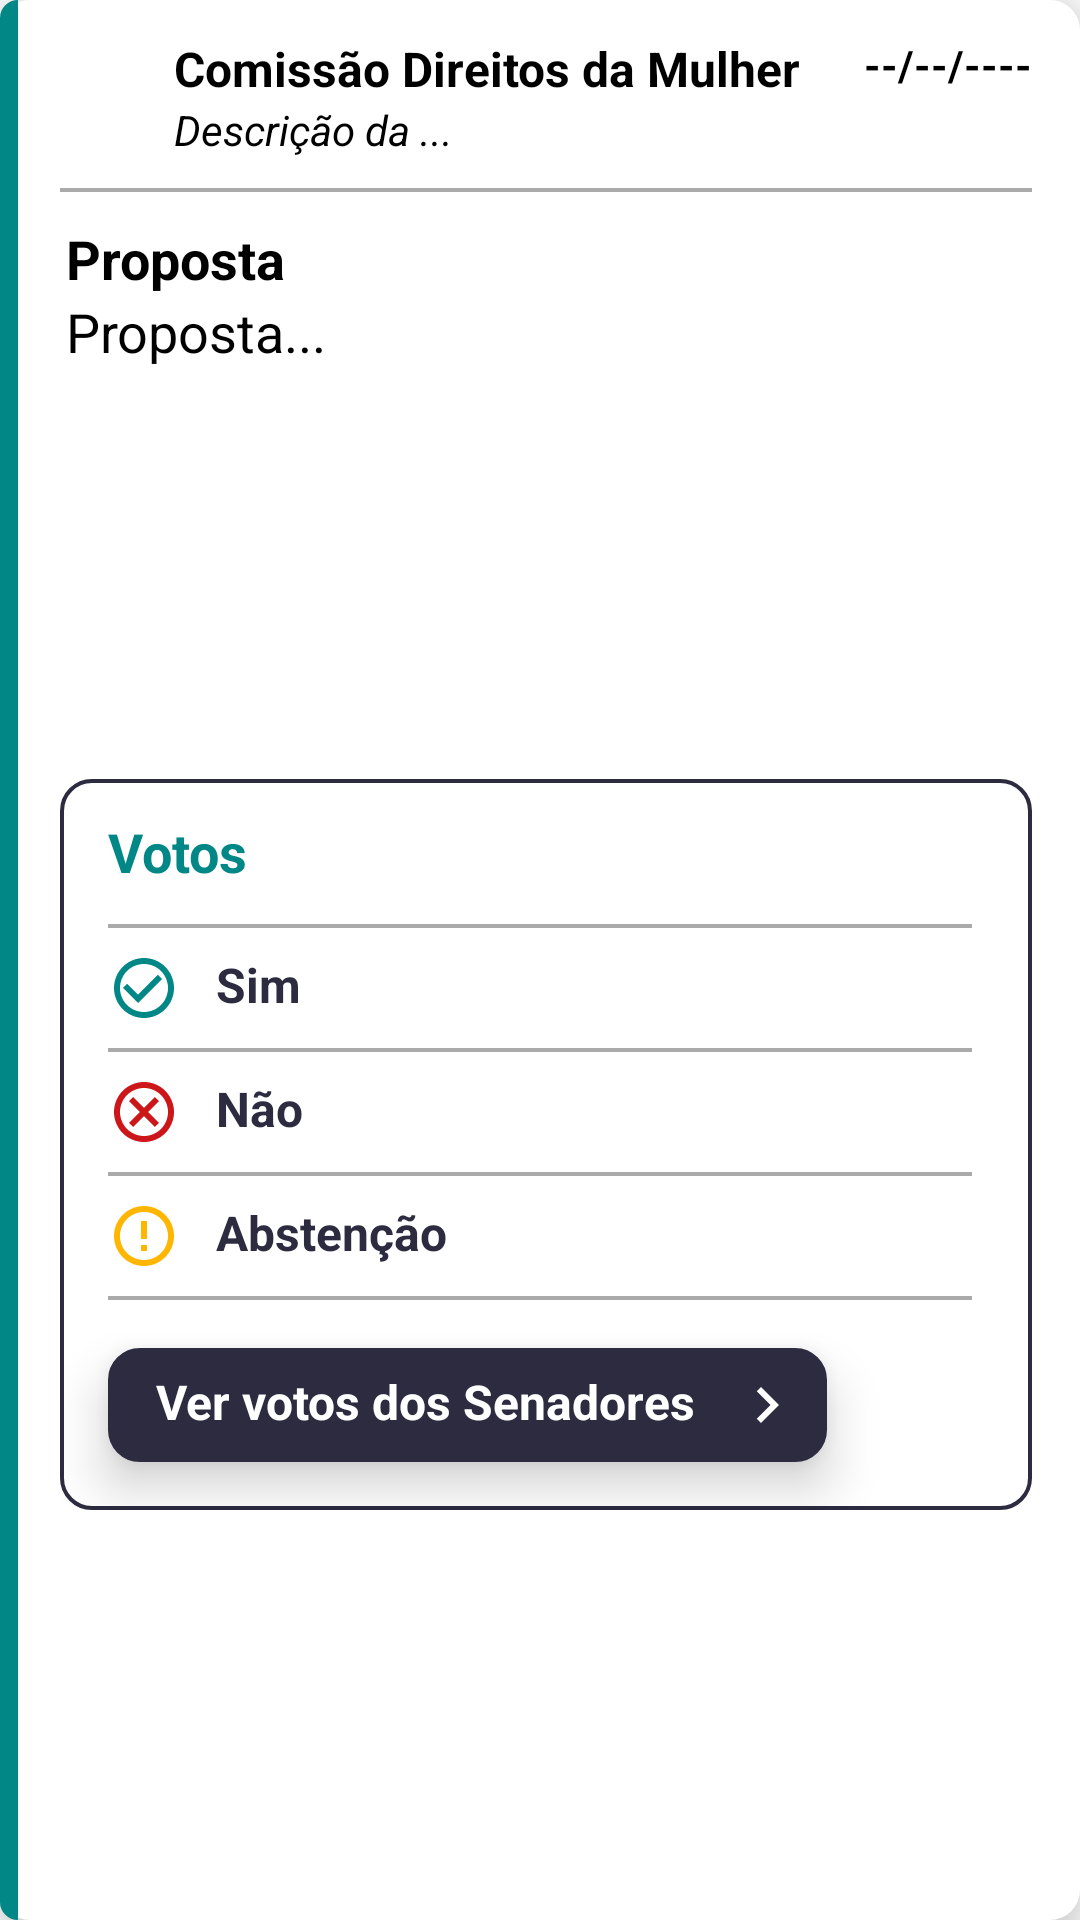

This screen was rendered from an Android layout file. Write that file and the resources it references.
<!-- AndroidManifest.xml: application theme Theme.PortalDaTransparencia -->
<!-- res/layout/recycler_votacoes_list_senado.xml -->
<?xml version="1.0" encoding="utf-8"?>
<androidx.constraintlayout.widget.ConstraintLayout
    xmlns:android="http://schemas.android.com/apk/res/android"
    xmlns:app="http://schemas.android.com/apk/res-auto"
    xmlns:tools="http://schemas.android.com/tools"
    android:id="@+id/constraint_votacao_senado"
    android:layout_width="match_parent"
    android:layout_height="wrap_content"
    android:layout_marginTop="10dp"
    android:layout_marginEnd="10dp"
    android:layout_marginStart="10dp"
    android:background="@drawable/back_white"
    android:elevation="12dp">

    <androidx.appcompat.widget.Toolbar
        android:id="@+id/constraint_lateral"
        android:layout_width="6dp"
        android:layout_height="0dp"
        android:background="@drawable/back_teal"
        app:layout_constraintBottom_toBottomOf="parent"
        app:layout_constraintStart_toStartOf="parent"
        app:layout_constraintTop_toTopOf="parent"
        tools:ignore="MissingConstraints" />

    <ImageView
        android:id="@+id/icon_check"
        android:layout_width="30dp"
        android:layout_height="30dp"
        android:layout_marginStart="20dp"
        android:layout_marginTop="12dp"
        android:foregroundGravity="center"
        app:layout_constraintStart_toStartOf="parent"
        app:layout_constraintTop_toTopOf="parent"
        tools:ignore="ContentDescription" />

    <TextView
        android:id="@+id/text_comissao"
        android:layout_width="0dp"
        android:layout_height="wrap_content"
        android:layout_marginStart="8dp"
        android:layout_marginEnd="8dp"
        android:text="Comissão Direitos da Mulher"
        android:textColor="@color/black"
        android:textSize="16sp"
        android:textStyle="bold"
        app:layout_constraintEnd_toStartOf="@+id/text_date_votacao"
        app:layout_constraintStart_toEndOf="@+id/icon_check"
        app:layout_constraintTop_toTopOf="@+id/icon_check" />

    <TextView
        android:id="@+id/text_description_votacao"
        android:layout_width="0dp"
        android:layout_height="wrap_content"
        android:text="Descrição da ..."
        android:textColor="@color/black"
        android:textSize="14sp"
        android:textStyle="italic"
        app:layout_constraintEnd_toEndOf="@+id/text_date_votacao"
        app:layout_constraintStart_toStartOf="@+id/text_comissao"
        app:layout_constraintTop_toBottomOf="@+id/text_comissao" />

    <TextView
        android:id="@+id/text_date_votacao"
        android:layout_width="wrap_content"
        android:layout_height="wrap_content"
        android:layout_marginEnd="16dp"
        android:singleLine="true"
        android:text="--/--/----"
        android:textColor="@color/black"
        android:textSize="14sp"
        android:textStyle="bold"
        app:layout_constraintEnd_toEndOf="parent"
        app:layout_constraintTop_toTopOf="@+id/text_comissao" />

    <View
        android:id="@+id/toolbar_notes_4"
        android:layout_width="0dp"
        android:layout_height="1.2dp"
        android:layout_marginTop="10dp"
        android:background="@color/purple_500"
        app:layout_constraintEnd_toEndOf="@+id/text_date_votacao"
        app:layout_constraintStart_toStartOf="@+id/icon_check"
        app:layout_constraintTop_toBottomOf="@+id/text_description_votacao" />

    <TextView
        android:id="@+id/text_ultima_proposta"
        android:layout_width="0dp"
        android:layout_height="wrap_content"
        android:layout_marginTop="10dp"
        android:layout_marginStart="2dp"
        android:text="Proposta"
        android:textColor="@color/black"
        android:textSize="18sp"
        android:textStyle="bold"
        app:layout_constraintEnd_toEndOf="@+id/text_date_votacao"
        app:layout_constraintStart_toStartOf="@+id/toolbar_notes_4"
        app:layout_constraintTop_toBottomOf="@+id/toolbar_notes_4" />

    <TextView
        android:id="@+id/text_proposta_description"
        android:layout_width="0dp"
        android:layout_height="wrap_content"
        android:layout_marginStart="2dp"
        android:text="Proposta..."
        android:textColor="@color/black"
        android:textSize="18sp"
        app:layout_constraintEnd_toEndOf="@+id/text_date_votacao"
        app:layout_constraintStart_toStartOf="@+id/toolbar_notes_4"
        app:layout_constraintTop_toBottomOf="@+id/text_ultima_proposta" />

    <LinearLayout
        android:id="@+id/view_show_votos"
        android:layout_width="0dp"
        android:layout_height="wrap_content"
        android:layout_marginBottom="12dp"
        android:layout_marginTop="12dp"
        android:orientation="vertical"
        android:background="@drawable/back_white_stroke"
        app:layout_constraintBottom_toBottomOf="parent"
        app:layout_constraintEnd_toEndOf="@+id/text_proposta_description"
        app:layout_constraintStart_toStartOf="@+id/icon_check"
        app:layout_constraintTop_toBottomOf="@+id/text_proposta_description">

        <TextView
            android:layout_width="wrap_content"
            android:layout_height="wrap_content"
            android:layout_marginStart="16dp"
            android:layout_marginTop="12dp"
            android:text="Votos"
            android:textColor="@color/teal_700"
            android:textSize="18sp"
            android:textStyle="bold" />

        <View
            android:layout_width="match_parent"
            android:layout_height="1.2dp"
            android:layout_marginStart="16dp"
            android:layout_marginTop="12dp"
            android:layout_marginEnd="20dp"
            android:layout_marginBottom="8dp"
            android:background="@color/purple_500" />

        <LinearLayout
            android:layout_width="match_parent"
            android:layout_height="wrap_content"
            android:orientation="horizontal"
            tools:ignore="UseCompoundDrawables">

            <ImageView
                android:layout_width="wrap_content"
                android:layout_height="wrap_content"
                android:layout_marginStart="16dp"
                android:contentDescription="image_check"
                android:src="@drawable/ic_check_green" />

            <TextView
                android:id="@+id/text_sim"
                android:layout_width="wrap_content"
                android:layout_height="wrap_content"
                android:layout_marginStart="12dp"
                android:text="Sim"
                android:textColor="@color/purple_700"
                android:textSize="16sp"
                android:textStyle="bold" />

        </LinearLayout>

        <View
            android:id="@+id/view_1"
            android:layout_width="match_parent"
            android:layout_height="1.2dp"
            android:layout_marginStart="16dp"
            android:layout_marginTop="8dp"
            android:layout_marginEnd="20dp"
            android:layout_marginBottom="8dp"
            android:background="@color/purple_500" />

        <LinearLayout
            android:layout_width="match_parent"
            android:layout_height="wrap_content"
            android:orientation="horizontal"
            tools:ignore="UseCompoundDrawables">

            <ImageView
                android:layout_width="wrap_content"
                android:layout_height="wrap_content"
                android:layout_marginStart="16dp"
                android:contentDescription="image_check"
                android:src="@drawable/ic_close" />

            <TextView
                android:id="@+id/text_nao"
                android:layout_width="wrap_content"
                android:layout_height="wrap_content"
                android:layout_marginStart="12dp"
                android:text="Não"
                android:textColor="@color/purple_700"
                android:textSize="16sp"
                android:textStyle="bold" />

        </LinearLayout>

        <View
            android:id="@+id/view_2"
            android:layout_width="match_parent"
            android:layout_height="1.2dp"
            android:layout_marginStart="16dp"
            android:layout_marginTop="8dp"
            android:layout_marginEnd="20dp"
            android:layout_marginBottom="8dp"
            android:background="@color/purple_500" />

        <LinearLayout
            android:layout_width="match_parent"
            android:layout_height="wrap_content"
            android:layout_marginBottom="8dp"
            android:orientation="horizontal"
            tools:ignore="UseCompoundDrawables">

            <ImageView
                android:layout_width="wrap_content"
                android:layout_height="wrap_content"
                android:layout_marginStart="16dp"
                android:contentDescription="image_check"
                android:src="@drawable/ic_atent" />

            <TextView
                android:id="@+id/text_abstencao"
                android:layout_width="wrap_content"
                android:layout_height="wrap_content"
                android:layout_marginStart="12dp"
                android:text="Abstenção"
                android:textColor="@color/purple_700"
                android:textSize="16sp"
                android:textStyle="bold" />

        </LinearLayout>

        <View
            android:id="@+id/view_3"
            android:layout_width="match_parent"
            android:layout_height="1.2dp"
            android:layout_marginStart="16dp"
            android:layout_marginEnd="20dp"
            android:layout_marginBottom="16dp"
            android:background="@color/purple_500" />

        <LinearLayout
            android:id="@+id/linear_ver_voto"
            android:layout_width="wrap_content"
            android:layout_height="38dp"
            android:layout_marginStart="16dp"
            android:layout_marginBottom="16dp"
            android:background="@drawable/back_white_stroke"
            android:backgroundTint="@color/purple_700"
            android:elevation="10dp"
            android:orientation="horizontal">

            <TextView
                android:id="@+id/ver_voto_senado"
                android:layout_width="match_parent"
                android:layout_height="match_parent"
                android:layout_gravity="center"
                android:layout_marginStart="16dp"
                android:layout_marginTop="4dp"
                android:layout_marginEnd="12dp"
                android:layout_marginBottom="5dp"
                android:gravity="center"
                android:text="Ver votos dos Senadores"
                android:textColor="@color/white"
                android:textSize="16sp"
                android:textStyle="bold" />

            <ImageView
                android:id="@+id/icon_right"
                android:layout_width="wrap_content"
                android:layout_height="wrap_content"
                android:layout_gravity="center"
                android:layout_marginEnd="8dp"
                android:contentDescription="image_right"
                android:src="@drawable/ic_right_set_white" />

        </LinearLayout>

    </LinearLayout>

</androidx.constraintlayout.widget.ConstraintLayout>
<!-- resources referenced by this layout -->
<resources>
  <color name="black">#000000</color>
  <color name="purple_500">#AAAAAA</color>
  <color name="purple_700">#2c2b3f</color>
  <color name="teal_700">#FF018786</color>
  <color name="white">#FFFFFFFF</color>
  <!-- drawable back_teal (drawable-v24) -->
  <?xml version="1.0" encoding="utf-8"?>
  <shape
      xmlns:android="http://schemas.android.com/apk/res/android"
      android:shape="rectangle" >
      <corners
          android:topLeftRadius="10dp"
          android:bottomLeftRadius="10dp"/>
      <solid
          android:color="@color/teal_700" />
  </shape>
  <!-- drawable back_white (drawable-v24) -->
  <?xml version="1.0" encoding="utf-8"?>
  <shape
      xmlns:android="http://schemas.android.com/apk/res/android"
      android:shape="rectangle" >
      <corners
          android:radius="10dp"/>
      <solid
          android:color="@color/white" />
  </shape>
  <!-- drawable back_white_stroke (drawable-v24) -->
  <?xml version="1.0" encoding="utf-8"?>
  <shape
      xmlns:android="http://schemas.android.com/apk/res/android"
      android:shape="rectangle" >
      <corners
          android:radius="10dp"/>
      <solid
          android:color="@color/white" />
      <stroke
          android:width="1.2dp"
          android:color="@color/purple_700" />
  </shape>
  <!-- drawable ic_atent (drawable) -->
  <vector
      android:height="24dp"
      android:tint="#FFB600"
      android:viewportHeight="24"
      android:viewportWidth="24"
      android:width="24dp"
      xmlns:android="http://schemas.android.com/apk/res/android">
      <path
          android:fillColor="@android:color/white"
          android:pathData="M11,15h2v2h-2zM11,7h2v6h-2zM11.99,2C6.47,2 2,6.48 2,12s4.47,10 9.99,10C17.52,22 22,17.52 22,12S17.52,2 11.99,2zM12,20c-4.42,0 -8,-3.58 -8,-8s3.58,-8 8,-8 8,3.58 8,8 -3.58,8 -8,8z"/>
  </vector>
  <!-- drawable ic_check_green (drawable) -->
  <vector
      android:height="24dp"
      android:tint="@color/teal_700"
      android:viewportHeight="24"
      android:viewportWidth="24"
      android:width="24dp"
      xmlns:android="http://schemas.android.com/apk/res/android">
      <path android:fillColor="@color/teal_700"
          android:pathData="M16.59,7.58L10,14.17l-3.59,-3.58L5,12l5,5 8,-8zM12,2C6.48,2 2,6.48 2,12s4.48,10 10,10 10,-4.48 10,-10S17.52,2 12,2zM12,20c-4.42,0 -8,-3.58 -8,-8s3.58,-8 8,-8 8,3.58 8,8 -3.58,8 -8,8z"/>
  </vector>
  <!-- drawable ic_close (drawable) -->
  <vector
      android:height="24dp"
      android:tint="#CC1619"
      android:viewportHeight="24"
      android:viewportWidth="24"
      android:width="24dp"
      xmlns:android="http://schemas.android.com/apk/res/android">
      <path android:fillColor="@android:color/white"
          android:pathData="M12,2C6.47,2 2,6.47 2,12s4.47,10 10,10 10,-4.47 10,-10S17.53,2 12,2zM12,20c-4.41,0 -8,-3.59 -8,-8s3.59,-8 8,-8 8,3.59 8,8 -3.59,8 -8,8zM15.59,7L12,10.59 8.41,7 7,8.41 10.59,12 7,15.59 8.41,17 12,13.41 15.59,17 17,15.59 13.41,12 17,8.41z"/>
  </vector>
  <!-- drawable ic_right_set_white (drawable) -->
  <vector
      android:height="24dp" android:tint="@color/white"
      android:viewportHeight="24" android:viewportWidth="24"
      android:width="24dp" xmlns:android="http://schemas.android.com/apk/res/android">
      <path android:fillColor="@android:color/white" android:pathData="M10,6L8.59,7.41 13.17,12l-4.58,4.59L10,18l6,-6z"/>
  </vector>
  <style name="Theme.PortalDaTransparencia" parent="Theme.MaterialComponents.DayNight.NoActionBar">
          
          <item name="colorPrimary">@color/purple_500</item>
          <item name="colorPrimaryVariant">@color/purple_700</item>
          <item name="colorOnPrimary">@color/white</item>
          
          <item name="colorSecondary">@color/teal_200</item>
          <item name="colorSecondaryVariant">@color/teal_700</item>
          <item name="colorOnSecondary">@color/white</item>
          
          <item name="android:statusBarColor" tools:targetApi="l">?attr/colorPrimaryVariant</item>
          
      </style>
  <color name="teal_200">#393939</color>
</resources>
